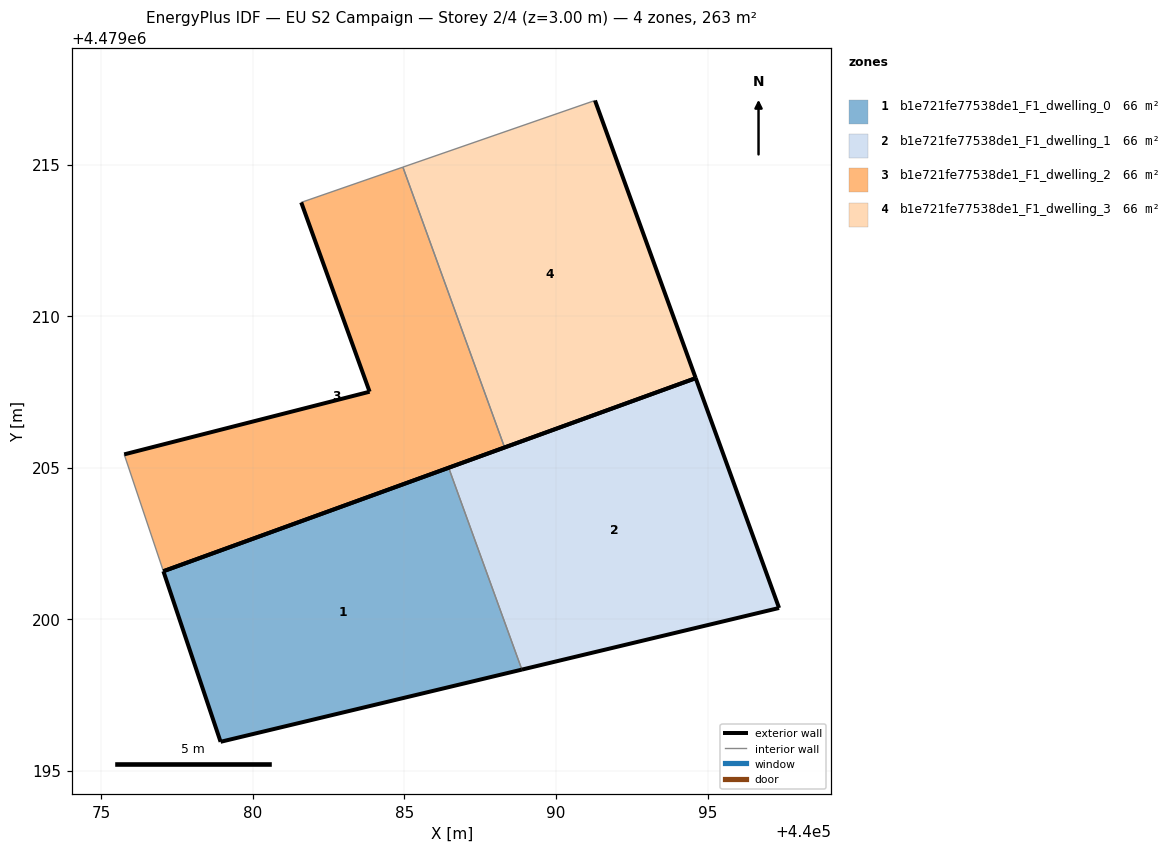
=== STOREY PLAN SPEC (per zone: floor XY polygon, exterior-wall plan segments, windows/doors) ===
zone 1: b1e721fe77538de1_F1_dwelling_0  (65.7 m²)
  floor: (440088.88, 4479198.34) (440086.46, 4479205.00) (440077.05, 4479201.58) (440078.93, 4479195.96)
  exterior wall: (440088.88, 4479198.34) – (440078.93, 4479195.96)  [10.2 m]
  exterior wall: (440078.93, 4479195.96) – (440077.05, 4479201.58)  [5.9 m]
  exterior wall: (440077.05, 4479201.58) – (440086.46, 4479205.00)  [10.0 m]
  interior walls: 1
zone 2: b1e721fe77538de1_F1_dwelling_1  (65.7 m²)
  floor: (440097.36, 4479200.37) (440094.61, 4479207.95) (440086.46, 4479205.00) (440088.88, 4479198.34)
  exterior wall: (440094.61, 4479207.95) – (440097.36, 4479200.37)  [8.1 m]
  exterior wall: (440097.36, 4479200.37) – (440088.88, 4479198.34)  [8.7 m]
  exterior wall: (440086.46, 4479205.00) – (440094.61, 4479207.95)  [8.7 m]
  interior walls: 1
zone 3: b1e721fe77538de1_F1_dwelling_2  (65.7 m²)
  floor: (440088.30, 4479205.67) (440084.95, 4479214.92) (440081.60, 4479213.75) (440083.85, 4479207.51) (440075.76, 4479205.44) (440077.05, 4479201.58)
  exterior wall: (440088.30, 4479205.67) – (440077.05, 4479201.58)  [12.0 m]
  exterior wall: (440075.76, 4479205.44) – (440083.85, 4479207.51)  [8.4 m]
  exterior wall: (440083.85, 4479207.51) – (440081.60, 4479213.75)  [6.6 m]
  interior walls: 3
zone 4: b1e721fe77538de1_F1_dwelling_3  (65.7 m²)
  floor: (440094.61, 4479207.95) (440091.29, 4479217.12) (440084.95, 4479214.92) (440088.30, 4479205.67)
  exterior wall: (440091.29, 4479217.12) – (440094.61, 4479207.95)  [9.7 m]
  exterior wall: (440094.61, 4479207.95) – (440088.30, 4479205.67)  [6.7 m]
  interior walls: 2

=== DERIVED (storey summary) ===
Building: EU S2 Campaign
Storey: 2 of 4  (floor level z = 3.00 m)
Storey gross floor area: 262.7 m²
Zones on this storey: 4
  - b1e721fe77538de1_F1_dwelling_0: floor 65.7 m²; exterior wall 26.2 m (78.5 m²); WWR 0.0%
  - b1e721fe77538de1_F1_dwelling_1: floor 65.7 m²; exterior wall 25.5 m (76.4 m²); WWR 0.0%
  - b1e721fe77538de1_F1_dwelling_2: floor 65.7 m²; exterior wall 27.0 m (80.9 m²); WWR 0.0%
  - b1e721fe77538de1_F1_dwelling_3: floor 65.7 m²; exterior wall 16.5 m (49.4 m²); WWR 0.0%
Zone adjacency (shared interzone walls):
  - b1e721fe77538de1_F1_dwelling_0 ↔ b1e721fe77538de1_F1_dwelling_1
  - b1e721fe77538de1_F1_dwelling_2 ↔ b1e721fe77538de1_F1_dwelling_3